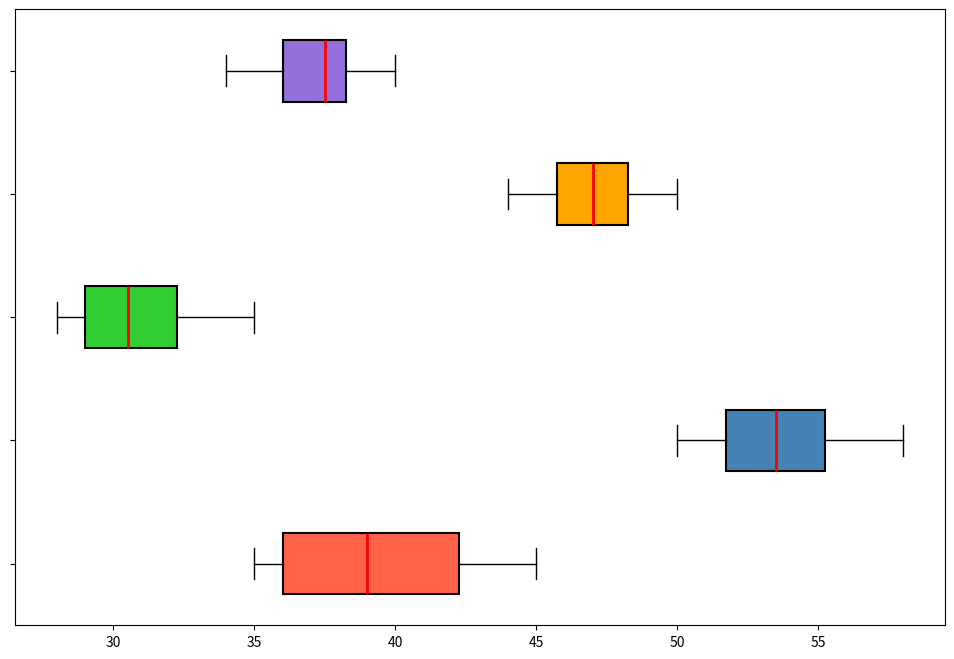

Recreate this plot in Python.
import matplotlib.pyplot as plt

# Manually shuffled data representing monthly temperatures at five different wells
well_temps = [
    [40, 42, 36, 44, 35, 37, 36, 41, 38, 43, 35, 45],  # Well A (shuffled)
    [54, 55, 56, 50, 51, 52, 58, 50, 53, 52, 54, 57],  # Well B (shuffled)
    [28, 31, 32, 29, 33, 34, 30, 35, 30, 29, 28, 31],  # Well C (shuffled)
    [45, 49, 47, 46, 44, 45, 48, 47, 50, 46, 49, 48],  # Well D (shuffled)
    [39, 36, 37, 35, 34, 40, 38, 39, 38, 36, 37, 38]   # Well E (shuffled)
]

fig, ax = plt.subplots(figsize=(12, 8))

bp = ax.boxplot(well_temps, patch_artist=True, notch=False, vert=False,
                boxprops=dict(color='black', linewidth=1.5),
                medianprops=dict(color='red', linewidth=2),
                whiskerprops=dict(color='black'),
                capprops=dict(color='black'),
                flierprops=dict(marker='o', color='blue', alpha=0.5))

new_colors = ['#FF6347', '#4682B4', '#32CD32', '#FFA500', '#9370DB']
for patch, color in zip(bp['boxes'], new_colors):
    patch.set_facecolor(color)

ax.set_yticklabels([])

plt.show()
